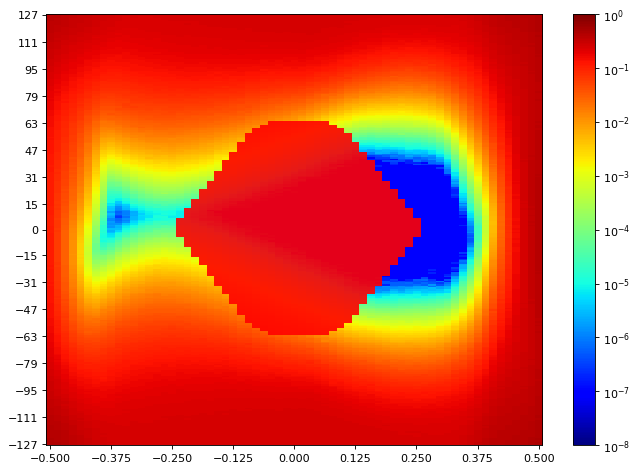

The data file committed next to this chart (first rows):
SW Version, 2020.2.2
Date and Time Started, 2022-Jun-08 20:40:55
Date and Time Ended, 2022-Jun-08 20:41:43
Scan Name, Scan 199
Link Settings, 
Reset RX After Applying Settings, false
Open Area, 1368
Horizontal Opening, 26
Horizontal Percentage, 40.00
Vertical Opening, 35
Vertical Percentage, 12.55
Dwell, BER
Dwell BER, 1e-5
Dwell Time, 0
Horizontal Increment, 1
Horizontal Range, -0.500 UI to 0.500 UI
Vertical Increment, 1
Vertical Range, 100%
Misc Info, ELF Version: 0x0009 SVN: 16356
Scan Start
2d statistical, -32, -31, -30, -29, -28, -27, -26, -25, -24, -23, -22, -21, -20, -19, -18, -17, -16, -15, -14, -13, -12, -11, -10
127, 0.3935, 0.3782, 0.3501, 0.3306, 0.3207, 0.3041, 0.2913, 0.274, 0.2614, 0.2448, 0.2408, 0.2399, 0.2398, 0.2369, 0.2401, 0.2414, 0.2418, 0.2445, 0.2429, 0.2429, 0.2451, 0.2454, 0.2454
126, 0.3893, 0.372, 0.3459, 0.322, 0.3141, 0.3007, 0.2813, 0.2674, 0.2571, 0.2454, 0.2383, 0.2372, 0.2394, 0.2387, 0.2416, 0.2397, 0.2414, 0.2429, 0.2419, 0.2427, 0.244, 0.244, 0.2442
125, 0.3842, 0.3657, 0.3462, 0.3233, 0.3096, 0.299, 0.2825, 0.2675, 0.2549, 0.2448, 0.2362, 0.2374, 0.2358, 0.2354, 0.2373, 0.2398, 0.2395, 0.2398, 0.2412, 0.2424, 0.2424, 0.2419, 0.2441
124, 0.3786, 0.3612, 0.3413, 0.3148, 0.3045, 0.2909, 0.2833, 0.2622, 0.247, 0.2397, 0.2345, 0.2342, 0.2333, 0.2355, 0.2354, 0.2373, 0.2399, 0.2391, 0.2394, 0.2424, 0.2425, 0.2424, 0.2414
123, 0.3717, 0.3555, 0.3338, 0.3131, 0.3032, 0.2915, 0.2738, 0.2596, 0.2435, 0.2384, 0.2304, 0.2323, 0.2338, 0.2335, 0.2359, 0.2351, 0.2386, 0.2373, 0.2386, 0.2401, 0.2399, 0.2421, 0.2419
122, 0.3625, 0.3516, 0.3282, 0.305, 0.2949, 0.2825, 0.2686, 0.2535, 0.2442, 0.2338, 0.2309, 0.2304, 0.2314, 0.2326, 0.2343, 0.2322, 0.2339, 0.2353, 0.237, 0.2364, 0.2379, 0.2411, 0.2402
121, 0.3631, 0.348, 0.3218, 0.3052, 0.2909, 0.2796, 0.2616, 0.2491, 0.2402, 0.2302, 0.2227, 0.2295, 0.2301, 0.2315, 0.23, 0.2337, 0.2357, 0.2345, 0.2373, 0.2366, 0.2376, 0.2404, 0.2384
120, 0.3593, 0.3382, 0.3178, 0.3003, 0.288, 0.2754, 0.2599, 0.2428, 0.2388, 0.2281, 0.2247, 0.2259, 0.2273, 0.2284, 0.2291, 0.2308, 0.2319, 0.2341, 0.2343, 0.2335, 0.2358, 0.2376, 0.2372
119, 0.3559, 0.3377, 0.3141, 0.2957, 0.2862, 0.2672, 0.2539, 0.239, 0.2319, 0.2262, 0.2216, 0.2214, 0.2251, 0.2265, 0.2287, 0.2278, 0.2317, 0.2326, 0.2327, 0.2349, 0.2361, 0.2366, 0.2366
118, 0.3498, 0.3295, 0.311, 0.2928, 0.2747, 0.2651, 0.2473, 0.2395, 0.227, 0.2227, 0.2199, 0.2193, 0.2232, 0.2237, 0.2248, 0.2276, 0.2268, 0.23, 0.2309, 0.2318, 0.2318, 0.2327, 0.2353
117, 0.3436, 0.3253, 0.3025, 0.2911, 0.2764, 0.2599, 0.2479, 0.2335, 0.2242, 0.2156, 0.2159, 0.2167, 0.2194, 0.2207, 0.2222, 0.2242, 0.2277, 0.2287, 0.2286, 0.2295, 0.2295, 0.2319, 0.2346
116, 0.3422, 0.3143, 0.2981, 0.2819, 0.2655, 0.2566, 0.2392, 0.2282, 0.2169, 0.2113, 0.2109, 0.2168, 0.2173, 0.2204, 0.2196, 0.2218, 0.2219, 0.2257, 0.2265, 0.2282, 0.2292, 0.2317, 0.2304
115, 0.3319, 0.3101, 0.2962, 0.2747, 0.2621, 0.2447, 0.2374, 0.223, 0.2122, 0.2047, 0.2089, 0.2112, 0.2129, 0.2168, 0.2173, 0.2226, 0.2218, 0.2228, 0.2243, 0.2269, 0.2236, 0.2314, 0.2272
114, 0.3309, 0.308, 0.2864, 0.2667, 0.2587, 0.2454, 0.2276, 0.2166, 0.2091, 0.2075, 0.2002, 0.2073, 0.2133, 0.2105, 0.2143, 0.2169, 0.2194, 0.2208, 0.2206, 0.2243, 0.2241, 0.2236, 0.2255
113, 0.321, 0.3057, 0.2802, 0.2619, 0.2499, 0.2432, 0.2195, 0.209, 0.2061, 0.2022, 0.2003, 0.2056, 0.2068, 0.2095, 0.2129, 0.2143, 0.2149, 0.2152, 0.2167, 0.2201, 0.2202, 0.223, 0.2241
112, 0.3202, 0.2919, 0.276, 0.2583, 0.2457, 0.2391, 0.2226, 0.2059, 0.202, 0.1961, 0.1975, 0.2015, 0.2038, 0.2077, 0.2046, 0.2129, 0.2119, 0.2129, 0.2144, 0.2178, 0.2168, 0.2195, 0.22
111, 0.3165, 0.2962, 0.2723, 0.2602, 0.2397, 0.2319, 0.2152, 0.2066, 0.1973, 0.19, 0.194, 0.1992, 0.2007, 0.2011, 0.2041, 0.2083, 0.2116, 0.2109, 0.2139, 0.2153, 0.2156, 0.2182, 0.2176
110, 0.3112, 0.2887, 0.2651, 0.2473, 0.2354, 0.2258, 0.2082, 0.1988, 0.191, 0.1868, 0.1865, 0.1964, 0.1972, 0.2003, 0.2014, 0.2046, 0.2071, 0.209, 0.2109, 0.2099, 0.2102, 0.215, 0.2139
109, 0.3045, 0.2842, 0.2632, 0.2424, 0.2309, 0.2161, 0.2055, 0.1961, 0.1869, 0.1863, 0.187, 0.1906, 0.1934, 0.1922, 0.2002, 0.2006, 0.2048, 0.2062, 0.2072, 0.2092, 0.2133, 0.2116, 0.2121
108, 0.3012, 0.2783, 0.2533, 0.2351, 0.23, 0.2109, 0.2021, 0.1942, 0.1813, 0.1821, 0.1834, 0.1872, 0.1904, 0.1911, 0.1964, 0.1976, 0.2022, 0.2027, 0.2033, 0.2062, 0.2052, 0.2075, 0.2079
107, 0.3003, 0.2742, 0.2511, 0.2327, 0.2214, 0.2109, 0.1967, 0.1813, 0.1779, 0.1741, 0.1789, 0.1825, 0.1867, 0.1888, 0.1923, 0.1953, 0.1968, 0.1987, 0.2025, 0.2026, 0.2019, 0.2058, 0.205
106, 0.2913, 0.2696, 0.2456, 0.227, 0.2117, 0.2013, 0.1964, 0.1795, 0.1747, 0.1725, 0.1736, 0.1773, 0.1811, 0.1858, 0.1889, 0.1907, 0.194, 0.1958, 0.1983, 0.198, 0.1992, 0.2018, 0.1995
105, 0.2866, 0.2602, 0.2395, 0.2249, 0.2118, 0.203, 0.1902, 0.1706, 0.17, 0.1711, 0.1701, 0.173, 0.1782, 0.1782, 0.1863, 0.1877, 0.1925, 0.1925, 0.1954, 0.195, 0.1963, 0.1979, 0.194
104, 0.2813, 0.2602, 0.2376, 0.2197, 0.2071, 0.1868, 0.1833, 0.1695, 0.1658, 0.1659, 0.1654, 0.1773, 0.1739, 0.1756, 0.1771, 0.1824, 0.1872, 0.1895, 0.1914, 0.1915, 0.1934, 0.1937, 0.1942
103, 0.2846, 0.2554, 0.2329, 0.2174, 0.1966, 0.1887, 0.1791, 0.1642, 0.1627, 0.1623, 0.1615, 0.1658, 0.1706, 0.1731, 0.1785, 0.1798, 0.1829, 0.1854, 0.1871, 0.1883, 0.1873, 0.1887, 0.1898
102, 0.2749, 0.2488, 0.2274, 0.2112, 0.1981, 0.1835, 0.1725, 0.1622, 0.1548, 0.1528, 0.1563, 0.1621, 0.1668, 0.1698, 0.1747, 0.1718, 0.1776, 0.1798, 0.1823, 0.1831, 0.183, 0.1853, 0.1793
101, 0.2743, 0.2388, 0.2222, 0.2058, 0.1902, 0.1816, 0.1656, 0.1549, 0.1527, 0.1516, 0.154, 0.1581, 0.1633, 0.1662, 0.1659, 0.1692, 0.1746, 0.176, 0.1808, 0.1794, 0.1805, 0.1801, 0.18
100, 0.2731, 0.2405, 0.2186, 0.1981, 0.1871, 0.1733, 0.1616, 0.1525, 0.1531, 0.1482, 0.15, 0.1531, 0.1577, 0.1631, 0.1654, 0.1674, 0.1703, 0.1717, 0.1749, 0.1747, 0.1733, 0.1772, 0.1772
99, 0.2643, 0.2372, 0.2128, 0.1964, 0.183, 0.1647, 0.1575, 0.1448, 0.1431, 0.144, 0.1454, 0.1507, 0.1526, 0.158, 0.1609, 0.1631, 0.1673, 0.1681, 0.1699, 0.1721, 0.1711, 0.1722, 0.1675
98, 0.2589, 0.2341, 0.2074, 0.1882, 0.1779, 0.1636, 0.1525, 0.1412, 0.1393, 0.1407, 0.1426, 0.1448, 0.1494, 0.1527, 0.1564, 0.1601, 0.1618, 0.1627, 0.166, 0.1656, 0.1599, 0.1685, 0.1664
97, 0.2576, 0.2262, 0.2053, 0.1861, 0.1739, 0.1606, 0.1474, 0.1423, 0.1373, 0.1367, 0.1393, 0.1418, 0.1457, 0.1499, 0.1531, 0.1554, 0.1575, 0.1615, 0.1627, 0.1642, 0.1619, 0.1638, 0.1633
96, 0.2528, 0.2253, 0.1987, 0.1824, 0.1688, 0.1522, 0.1467, 0.1333, 0.1305, 0.132, 0.1344, 0.1378, 0.1427, 0.1453, 0.1466, 0.1524, 0.1526, 0.1544, 0.158, 0.1575, 0.1567, 0.158, 0.1579
95, 0.2448, 0.2183, 0.1953, 0.1779, 0.1627, 0.1501, 0.1381, 0.13, 0.1286, 0.1283, 0.1309, 0.1341, 0.1385, 0.1405, 0.1448, 0.1476, 0.15, 0.1566, 0.1538, 0.1531, 0.1518, 0.1547, 0.1536
94, 0.2416, 0.2146, 0.1914, 0.1725, 0.1618, 0.1488, 0.1307, 0.127, 0.121, 0.1216, 0.1259, 0.1355, 0.1399, 0.1363, 0.1408, 0.1394, 0.1449, 0.1464, 0.147, 0.1499, 0.1473, 0.15, 0.1452
93, 0.2374, 0.2111, 0.1863, 0.1689, 0.1571, 0.1405, 0.131, 0.1251, 0.1164, 0.1165, 0.1222, 0.1248, 0.1295, 0.1313, 0.1369, 0.1359, 0.1409, 0.1424, 0.1437, 0.1439, 0.1444, 0.143, 0.1415
92, 0.2334, 0.2069, 0.1825, 0.1656, 0.1501, 0.1381, 0.1268, 0.1158, 0.1124, 0.1135, 0.1172, 0.1211, 0.1244, 0.1272, 0.1309, 0.1306, 0.1354, 0.1374, 0.1382, 0.1385, 0.1377, 0.138, 0.1321
91, 0.2299, 0.2031, 0.1769, 0.1577, 0.1465, 0.132, 0.1243, 0.1133, 0.1092, 0.1049, 0.1135, 0.1176, 0.1212, 0.1252, 0.1271, 0.13, 0.1315, 0.1336, 0.1343, 0.134, 0.1347, 0.1325, 0.1347
90, 0.226, 0.1946, 0.1741, 0.1569, 0.1461, 0.1276, 0.1183, 0.1048, 0.1052, 0.1062, 0.1097, 0.1133, 0.1161, 0.1196, 0.1206, 0.1243, 0.1272, 0.1297, 0.1346, 0.1301, 0.1278, 0.1288, 0.1286
89, 0.2222, 0.195, 0.1702, 0.1513, 0.1407, 0.1247, 0.1159, 0.1044, 0.1018, 0.1041, 0.1044, 0.1094, 0.1135, 0.1154, 0.1166, 0.1228, 0.124, 0.1243, 0.1261, 0.1276, 0.125, 0.1243, 0.1236
88, 0.2206, 0.1909, 0.167, 0.1487, 0.1312, 0.1207, 0.1104, 0.1013, 0.09658, 0.0998, 0.1025, 0.1066, 0.1091, 0.1109, 0.1151, 0.1162, 0.1182, 0.1179, 0.1206, 0.1264, 0.1173, 0.1199, 0.1181
... 216 more rows
